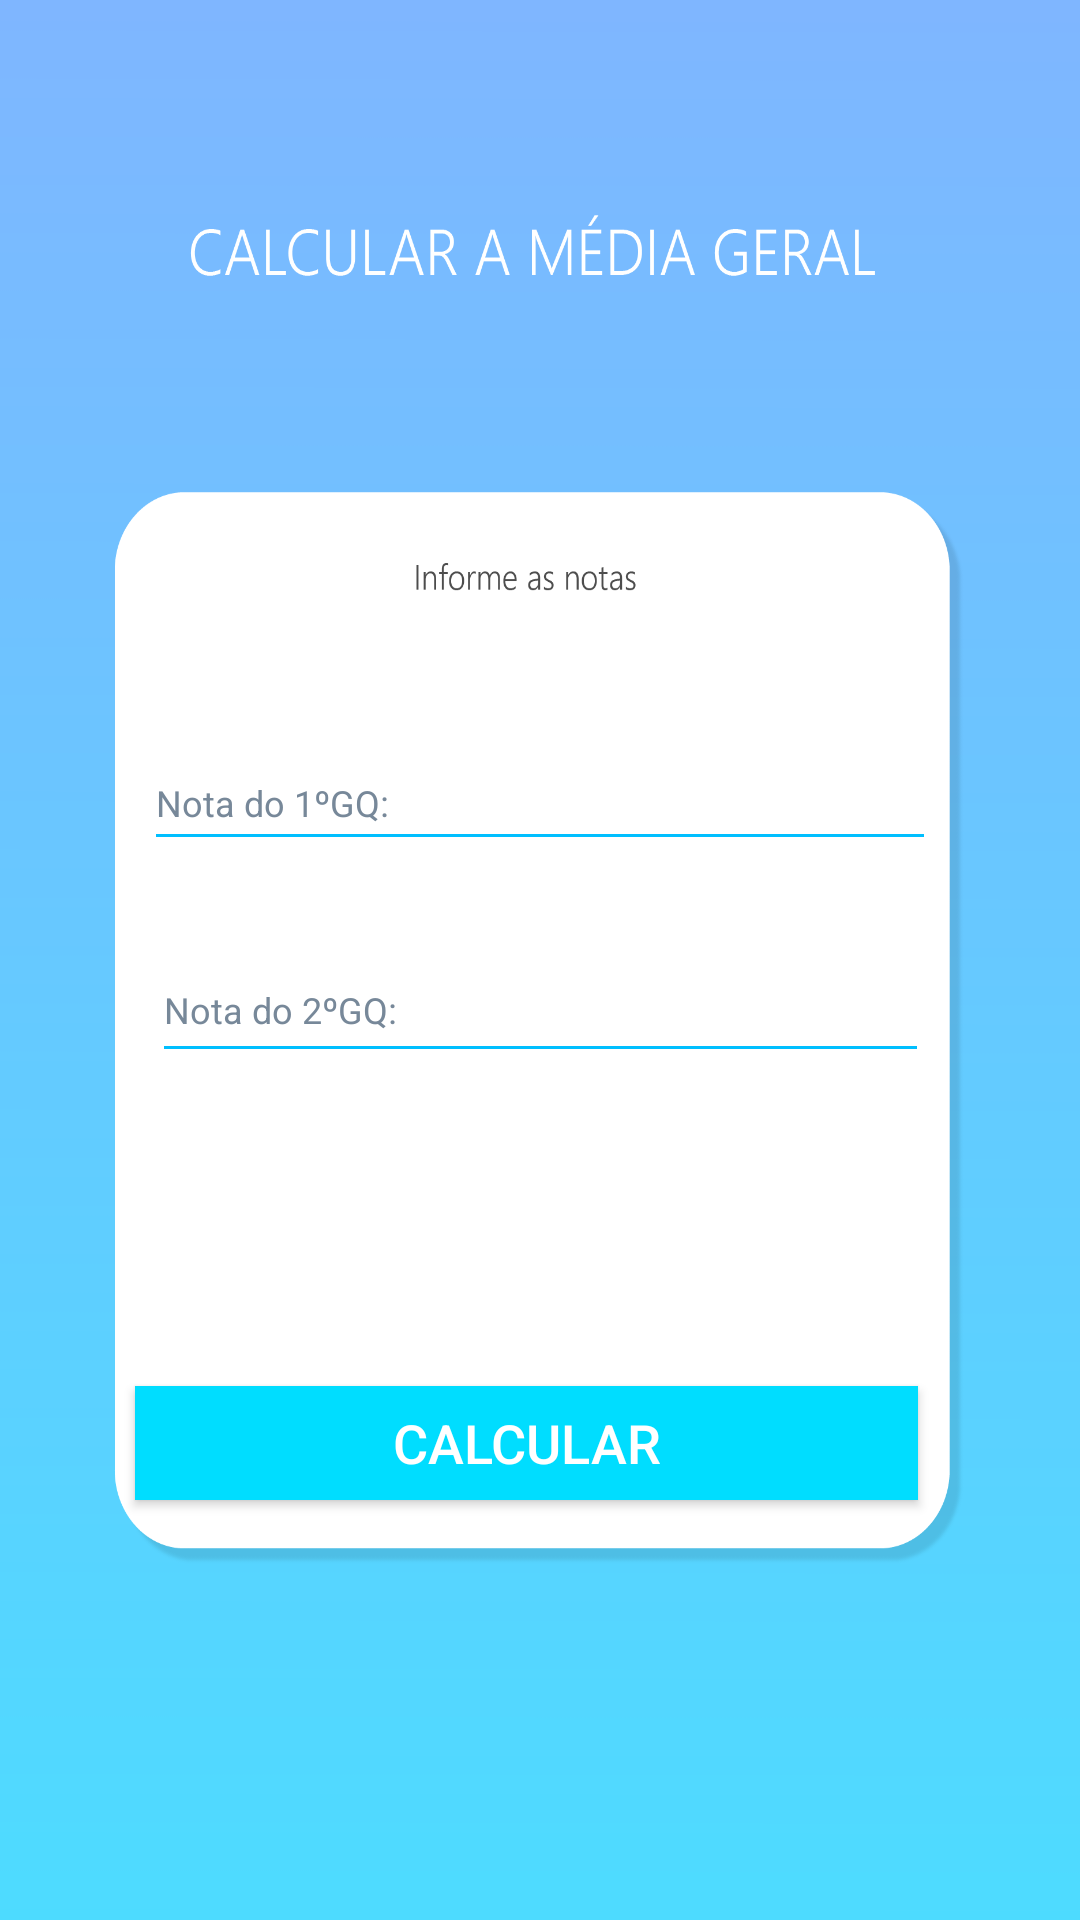

This screen was rendered from an Android layout file. Write that file and the resources it references.
<!-- AndroidManifest.xml: activity theme Theme.AppCompat.NoActionBar -->
<!-- res/layout/activity_media.xml -->
<?xml version="1.0" encoding="utf-8"?>
<android.support.constraint.ConstraintLayout xmlns:android="http://schemas.android.com/apk/res/android"
    xmlns:app="http://schemas.android.com/apk/res-auto"
    xmlns:tools="http://schemas.android.com/tools"
    android:layout_width="match_parent"
    android:layout_height="match_parent"
    android:background="@drawable/telamedia"
    tools:context=".MediaActivity">

    <Button
        android:id="@+id/Calcular"
        android:layout_width="261dp"
        android:layout_height="38dp"
        android:layout_marginStart="8dp"
        android:layout_marginLeft="8dp"
        android:layout_marginTop="8dp"
        android:layout_marginEnd="8dp"
        android:layout_marginRight="8dp"
        android:layout_marginBottom="8dp"
        android:background="@android:color/holo_blue_bright"
        android:text="calcular"
        android:textColor="#ffff"
        android:textSize="18sp"
        app:layout_constraintBottom_toBottomOf="parent"
        app:layout_constraintEnd_toEndOf="parent"
        app:layout_constraintHorizontal_bias="0.444"
        app:layout_constraintStart_toStartOf="parent"
        app:layout_constraintTop_toTopOf="parent"
        app:layout_constraintVertical_bias="0.775" />


    <EditText
        android:id="@+id/Nota2GQ"

        android:layout_width="259dp"
        android:layout_height="45dp"
        android:layout_marginStart="8dp"
        android:layout_marginLeft="8dp"
        android:layout_marginTop="8dp"
        android:layout_marginEnd="8dp"
        android:layout_marginRight="8dp"
        android:layout_marginBottom="8dp"
        android:autoText="false"
        android:backgroundTint="#00BFFF"
        android:ems="10"
        android:freezesText="false"
        android:hint="Nota do 2ºGQ:"
        android:inputType="numberDecimal"
        android:textAllCaps="false"
        android:textColor="#1C1C1C"
        android:textColorHint="#778899"
        android:textSize="12sp"
        app:layout_constraintBottom_toBottomOf="parent"
        app:layout_constraintEnd_toEndOf="parent"
        app:layout_constraintStart_toStartOf="parent"
        app:layout_constraintTop_toTopOf="parent"
        app:layout_constraintVertical_bias="0.526" />


    <EditText
        android:id="@+id/Nota1GQ"
        android:layout_width="264dp"
        android:layout_height="42dp"
        android:layout_marginStart="8dp"
        android:layout_marginLeft="8dp"
        android:layout_marginTop="8dp"
        android:layout_marginEnd="8dp"
        android:layout_marginRight="8dp"
        android:layout_marginBottom="8dp"
        android:autoText="false"
        android:backgroundTint="#00BFFF"
        android:ems="10"
        android:freezesText="false"
        android:hint="Nota do 1ºGQ:"
        android:inputType="numberDecimal"
        android:textAllCaps="false"
        android:textColor="#1C1C1C"
        android:textColorHint="#778899"
        android:textSize="12sp"
        app:layout_constraintBottom_toBottomOf="parent"
        app:layout_constraintEnd_toEndOf="parent"
        app:layout_constraintStart_toStartOf="parent"
        app:layout_constraintTop_toTopOf="parent"
        app:layout_constraintVertical_bias="0.407" />


</android.support.constraint.ConstraintLayout>
<!-- resources referenced by this layout -->
<resources>
  <!-- drawable telamedia: png bitmap (drawable-v24, 48234 bytes) -->
</resources>
